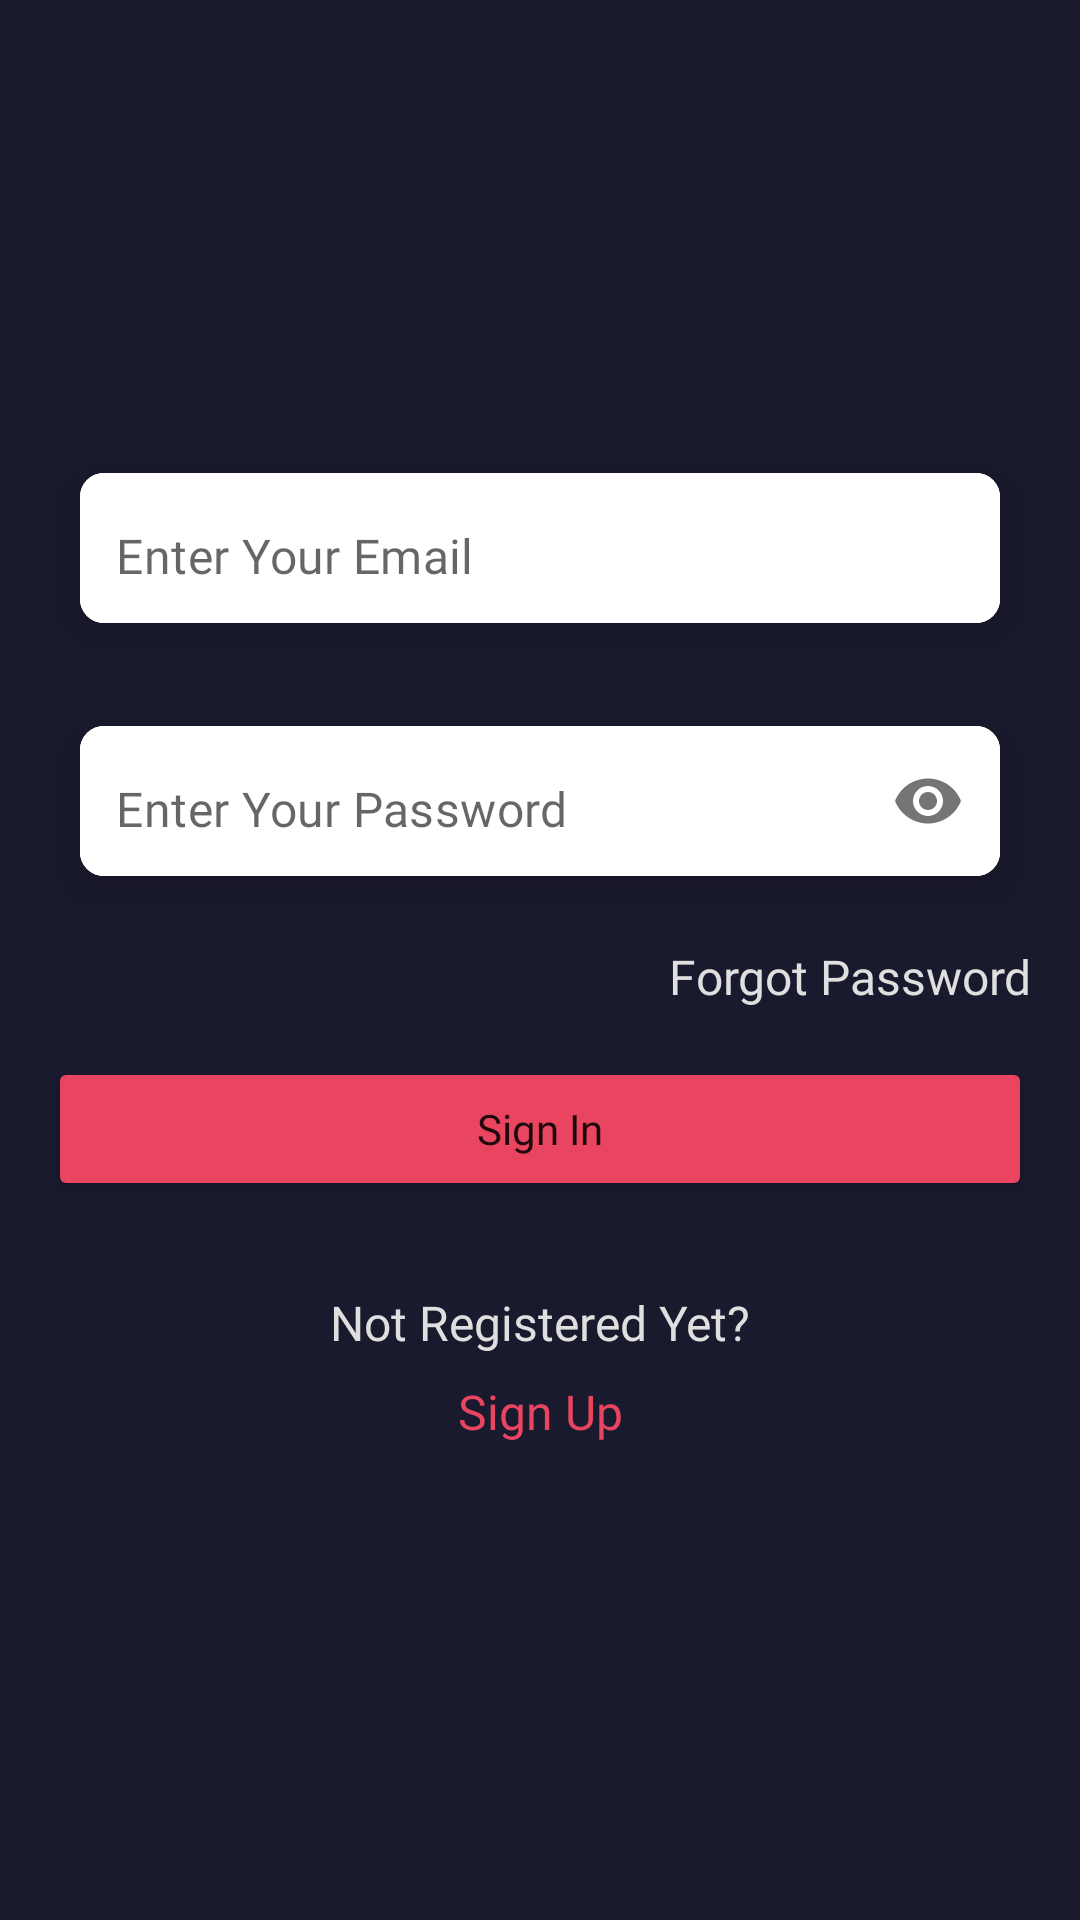

Reconstruct the res/layout file that produces this screen, plus the resources it refers to.
<!-- AndroidManifest.xml: application theme Theme.FirebaseAuthTutorial -->
<!-- res/layout/fragment_sign_in.xml -->
<?xml version="1.0" encoding="utf-8"?>
<androidx.constraintlayout.widget.ConstraintLayout xmlns:android="http://schemas.android.com/apk/res/android"
    xmlns:app="http://schemas.android.com/apk/res-auto"
    xmlns:tools="http://schemas.android.com/tools"
    android:layout_width="match_parent"
    android:layout_height="match_parent"
    android:background="@color/primary_color"
    tools:context=".ui.auth.signIn.view.SignInFragment">


    <androidx.constraintlayout.widget.ConstraintLayout
        android:id="@+id/headerLayout"
        android:layout_width="match_parent"
        android:layout_height="wrap_content"
        app:layout_constraintBottom_toBottomOf="parent"
        app:layout_constraintEnd_toEndOf="parent"
        app:layout_constraintTop_toTopOf="parent">

        <com.google.android.material.card.MaterialCardView
            android:id="@+id/cvUsername"
            android:layout_width="0dp"
            android:layout_height="wrap_content"
            android:layout_marginHorizontal="16dp"
            app:cardCornerRadius="8dp"
            app:cardElevation="8dp"
            app:cardUseCompatPadding="true"
            app:layout_constraintEnd_toEndOf="parent"
            app:layout_constraintHorizontal_bias="0.5"
            app:layout_constraintStart_toStartOf="parent"
            app:layout_constraintTop_toTopOf="parent">


            <com.google.android.material.textfield.TextInputLayout
                android:layout_width="match_parent"
                android:layout_height="50dp"
                android:background="@color/white"
                app:boxStrokeWidth="0dp"
                app:boxStrokeWidthFocused="0dp"
                app:hintEnabled="false">

                <com.google.android.material.textfield.TextInputEditText
                    android:id="@+id/etMail"
                    android:layout_width="match_parent"
                    android:layout_height="50dp"
                    android:background="@color/white"
                    android:hint="@string/enter_your_email"
                    android:fontFamily="@font/inter_regular"
                    android:inputType="textEmailAddress"
                    android:paddingStart="12dp"
                    android:paddingTop="15dp"/>
            </com.google.android.material.textfield.TextInputLayout>


        </com.google.android.material.card.MaterialCardView>

        <com.google.android.material.card.MaterialCardView
            android:id="@+id/cvEmail"
            android:layout_width="0dp"
            android:layout_height="wrap_content"
            android:layout_marginHorizontal="16dp"
            android:layout_marginTop="5dp"
            app:cardCornerRadius="8dp"
            app:cardElevation="8dp"
            app:cardUseCompatPadding="true"
            app:layout_constraintEnd_toEndOf="parent"
            app:layout_constraintHorizontal_bias="0.5"
            app:layout_constraintStart_toStartOf="parent"
            app:layout_constraintTop_toBottomOf="@id/cvUsername">


            <com.google.android.material.textfield.TextInputLayout
                android:layout_width="match_parent"
                android:layout_height="50dp"
                android:background="@color/white"
                app:boxStrokeWidth="0dp"
                app:boxStrokeWidthFocused="0dp"
                app:hintEnabled="false"
                app:passwordToggleEnabled="true">

                <com.google.android.material.textfield.TextInputEditText
                    android:id="@+id/etPassword"
                    android:layout_width="match_parent"
                    android:layout_height="match_parent"
                    android:background="@color/white"
                    android:hint="@string/enter_your_pass"
                    android:fontFamily="@font/inter_regular"
                    android:inputType="textPassword"
                    android:paddingStart="12dp"
                    android:paddingTop="15dp"/>

            </com.google.android.material.textfield.TextInputLayout>


        </com.google.android.material.card.MaterialCardView>


        <TextView
            android:id="@+id/textview32"
            android:layout_width="wrap_content"
            android:layout_height="wrap_content"
            android:layout_marginBottom="8dp"
            android:fontFamily="@font/inter_regular"
            android:text="@string/not_registered_yet_text"
            android:textSize="16sp"
            android:textColor="@color/text_color"
            app:layout_constraintBottom_toTopOf="@+id/btnSignUpText"
            app:layout_constraintEnd_toEndOf="@+id/btnSignIn"
            app:layout_constraintHorizontal_bias="0.5"
            app:layout_constraintStart_toStartOf="@+id/btnSignIn" />

        <TextView
            android:id="@+id/btnSignUpText"
            android:layout_width="wrap_content"
            android:layout_height="wrap_content"
            android:layout_marginBottom="16dp"
            android:fontFamily="@font/inter_bold"
            android:text="@string/sign_up_text"
            android:textColor="@color/component_color"
            android:textSize="16sp"
            app:layout_constraintBottom_toBottomOf="parent"
            app:layout_constraintEnd_toEndOf="@+id/textview32"
            app:layout_constraintHorizontal_bias="0.5"
            app:layout_constraintStart_toStartOf="@+id/textview32" />

        <Button
            android:id="@+id/btnSignIn"
            android:layout_width="0dp"
            android:layout_height="wrap_content"
            android:layout_marginTop="16dp"
            android:text="@string/sign_in_text"
            android:fontFamily="@font/inter_regular"
            android:backgroundTint="@color/component_color"
            android:textAllCaps="false"
            app:layout_constraintBottom_toTopOf="@+id/textview32"
            app:layout_constraintEnd_toEndOf="@+id/cvEmail"
            app:layout_constraintStart_toStartOf="@+id/cvEmail"
            app:layout_constraintTop_toBottomOf="@+id/cvEmail" />

        <TextView
            android:id="@+id/btnForgotPasswordText"
            android:layout_width="wrap_content"
            android:layout_height="wrap_content"
            android:layout_marginTop="8dp"
            android:layout_marginBottom="16dp"
            android:fontFamily="@font/inter_regular"
            android:text="@string/forgot_password_text"
            android:textSize="16sp"
            android:textColor="@color/text_color"
            app:layout_constraintBottom_toTopOf="@+id/btnSignIn"
            app:layout_constraintEnd_toEndOf="@+id/cvEmail"
            app:layout_constraintTop_toBottomOf="@+id/cvEmail" />
    </androidx.constraintlayout.widget.ConstraintLayout>

    <ProgressBar
        android:id="@+id/pbSignIn"
        style="?android:attr/progressBarStyle"
        android:layout_width="wrap_content"
        android:layout_height="wrap_content"
        android:visibility="gone"
        app:layout_constraintBottom_toBottomOf="parent"
        app:layout_constraintEnd_toEndOf="parent"
        app:layout_constraintStart_toStartOf="parent"
        app:layout_constraintTop_toTopOf="parent"
        />


</androidx.constraintlayout.widget.ConstraintLayout>
<!-- resources referenced by this layout -->
<resources>
  <color name="component_color">#E94560</color>
  <color name="primary_color">#1A1A2E</color>
  <color name="text_color">#DFDFDF</color>
  <color name="white">#FFFFFFFF</color>
  <string name="enter_your_email">Enter Your Email</string>
  <string name="enter_your_pass">Enter Your Password</string>
  <string name="forgot_password_text">Forgot Password</string>
  <string name="not_registered_yet_text">Not Registered Yet?</string>
  <string name="sign_in_text">Sign In</string>
  <string name="sign_up_text">Sign Up</string>
  <style name="Theme.FirebaseAuthTutorial" parent="Theme.MaterialComponents.DayNight.NoActionBar">
          
          <item name="colorPrimary">@color/purple_500</item>
          <item name="colorPrimaryVariant">@color/purple_700</item>
          <item name="colorOnPrimary">@color/white</item>
          
          <item name="colorSecondary">@color/teal_200</item>
          <item name="colorSecondaryVariant">@color/teal_700</item>
          <item name="colorOnSecondary">@color/black</item>
          
          <item name="android:statusBarColor">@color/primary_color</item>
          
      </style>
  <color name="purple_500">#FF6200EE</color>
  <color name="purple_700">#FF3700B3</color>
  <color name="teal_200">#FF03DAC5</color>
  <color name="teal_700">#FF018786</color>
  <color name="black">#FF000000</color>
</resources>
